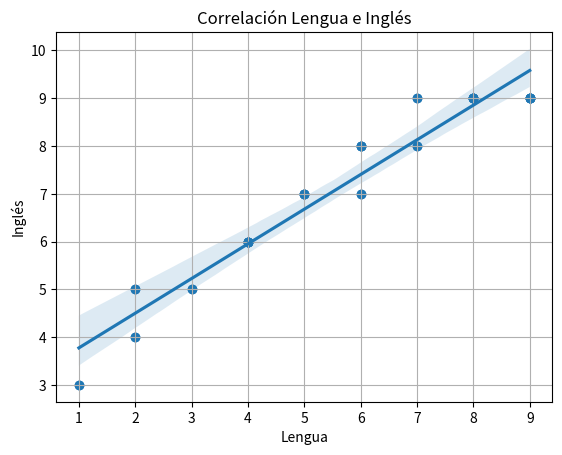

Here is the Python script that generated this plot:
from matplotlib import pyplot as plt
import numpy as np
import seaborn as sns

notas = {
    "Lengua": [5, 7, 6, 2, 8, 9, 3, 4, 1, 9, 5, 4, 6, 4, 8, 7, 6, 2, 8, 9],
    "Inglés": [7, 9, 7, 5, 9, 9, 5, 6, 3, 9, 7, 6, 8, 6, 9, 8, 8, 4, 9, 9]
}

x = np.array(notas["Lengua"])
y = np.array(notas["Inglés"])

# Gráfico de dispersión
plt.scatter(x, y)
plt.xlabel("Lengua")
plt.ylabel("Inglés")
sns.regplot(x = x, y = y)
plt.title("Correlación Lengua e Inglés")
plt.grid();
plt.show()

# Correlación
correlacion = np.corrcoef(x, y)
print(f"Valor de correlación: {correlacion[0][1]}")



